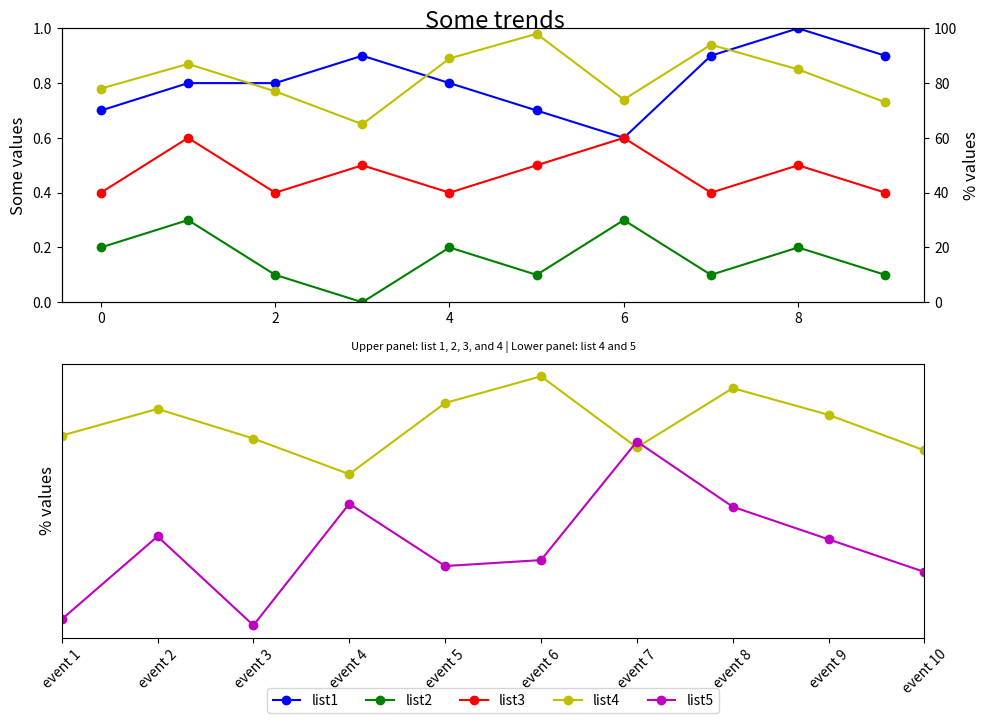

Write the Python code that produced this figure.

import matplotlib.pyplot as plt

# Your data
event_index = ['event 1', 'event 2', 'event 3', 'event 4', 'event 5', 'event 6', 'event 7', 'event 8', 'event 9', 'event 10']
list1 = [0.7, 0.8, 0.8, 0.9, 0.8, 0.7, 0.6, 0.9, 1.0, 0.9]
list2 = [0.2, 0.3, 0.1, 0.0, 0.2, 0.1, 0.3, 0.1, 0.2, 0.1]
list3 = [0.4, 0.6, 0.4, 0.5, 0.4, 0.5, 0.6, 0.4, 0.5, 0.4]
list4 = [78, 87, 77, 65, 89, 98, 74, 94, 85, 73]
list5 = [16, 44, 14, 55, 34, 36, 76, 54, 43, 32]

# Plotting
fig = plt.figure(figsize=(10, 8))  # Set figure size for better layout
ax1 = fig.add_subplot(211)  # First subplot
ax2 = ax1.twinx()  # Twin y-axis for list4

# Plotting first subplot
ax1.plot(list1, 'bo-', label='list1')
ax1.plot(list2, 'go-', label='list2')
ax1.plot(list3, 'ro-', label='list3')
ax2.plot(list4, 'yo-', label='list4')

# Setting the limits and labels
ax1.set_ylim(0, 1)
ax1.set_ylabel('Some values', fontsize=12)
ax2.set_ylabel('% values', fontsize=12)
ax2.set_ylim(0, 100)

# Second subplot
ax3 = fig.add_subplot(212)  # Second subplot
ax3.plot(list4, 'yo-', label='list4')
ax3.plot(list5, 'mo-', label='list5')

# Setting limits and labels
ax3.set_xlim(0, len(event_index)-1)
ax3.set_ylabel('% values', fontsize=12)
ax3.set_xticks(range(len(event_index)))
ax3.set_xticklabels(event_index, rotation=45)
ax3.yaxis.set_ticks([])  # Remove y-axis ticks in the second subplot

# Legends and titles
lines = ax1.get_lines() + ax3.get_lines()
labels = [l.get_label() for l in lines]
ax3.legend(lines, labels, loc='lower center', bbox_to_anchor=(0.5, -0.3), ncol=5)  # Centered legend below the x-axis

plt.suptitle('Some trends', fontsize=17, y=0.95)  # Adjust title position
plt.title('Upper panel: list 1, 2, 3, and 4 | Lower panel: list 4 and 5', fontsize=8, pad=10)  # Add padding

fig.tight_layout(rect=[0, 0.05, 1, 1])  # Adjust layout to make room for title
plt.show()
